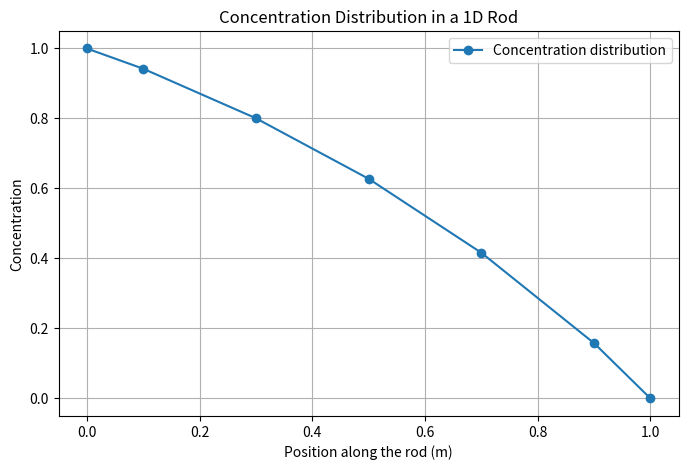

The matplotlib source for this figure:
import numpy as np
import matplotlib.pyplot as plt

# DATA
L = 1  # Length of the rod (m)
k = 0.1  # Thermal conductivity (W/m-K)
n = 5 # Number of nodes (excluding boundaries)
u = 0.1  # Velocity of the fluid (m/s)
rho = 1  # Density of the fluid (kg/m^3)
phi_A = 1
phi_B = 0

# Discretization
dx = L / (n)  # Spacing between nodes
x = np.linspace(0 + dx/2, L - dx/2, n)  # Positions along the rod

# Constants
D = k / dx
F = u * rho 
print(f"Peclet number Pe = {F/D}")

# Initialization of the Matrix and the right-hand side vector
K = np.zeros((n, n))
b = np.zeros(n)

# Filling the coefficient matrix and the right-hand side vector
for i in range(1, n-1):
    K[i, i-1] = -(D + F/2)
    K[i, i] = 2 * D
    K[i, i+1] = -(D - F/2)
# Start boundary condition
K[0, 0] = 3*D + F/2
K[0, 1] = -(D - F/2)
b[0] = (2*D + F) * phi_A
# End boundary condition
K[-1, -1] = 3*D - F/2
K[-1, -2] = -(D + F/2)
b[-1] = (2*D - F) * phi_B

# Print the matrix and the right-hand side vector
print(K)
print(b)

# Solve for temperatures
phi = np.linalg.solve(K, b)
phi = [phi_A] + list(phi) + [phi_B]
x = [0] + list(x) + [L]

# Plot this second result
plt.figure(figsize=(8, 5))
plt.plot(x, phi, 'o-', label='Concentration distribution')
plt.title("Concentration Distribution in a 1D Rod")
plt.xlabel("Position along the rod (m)")
plt.ylabel("Concentration")
plt.grid()
plt.legend()
plt.show()